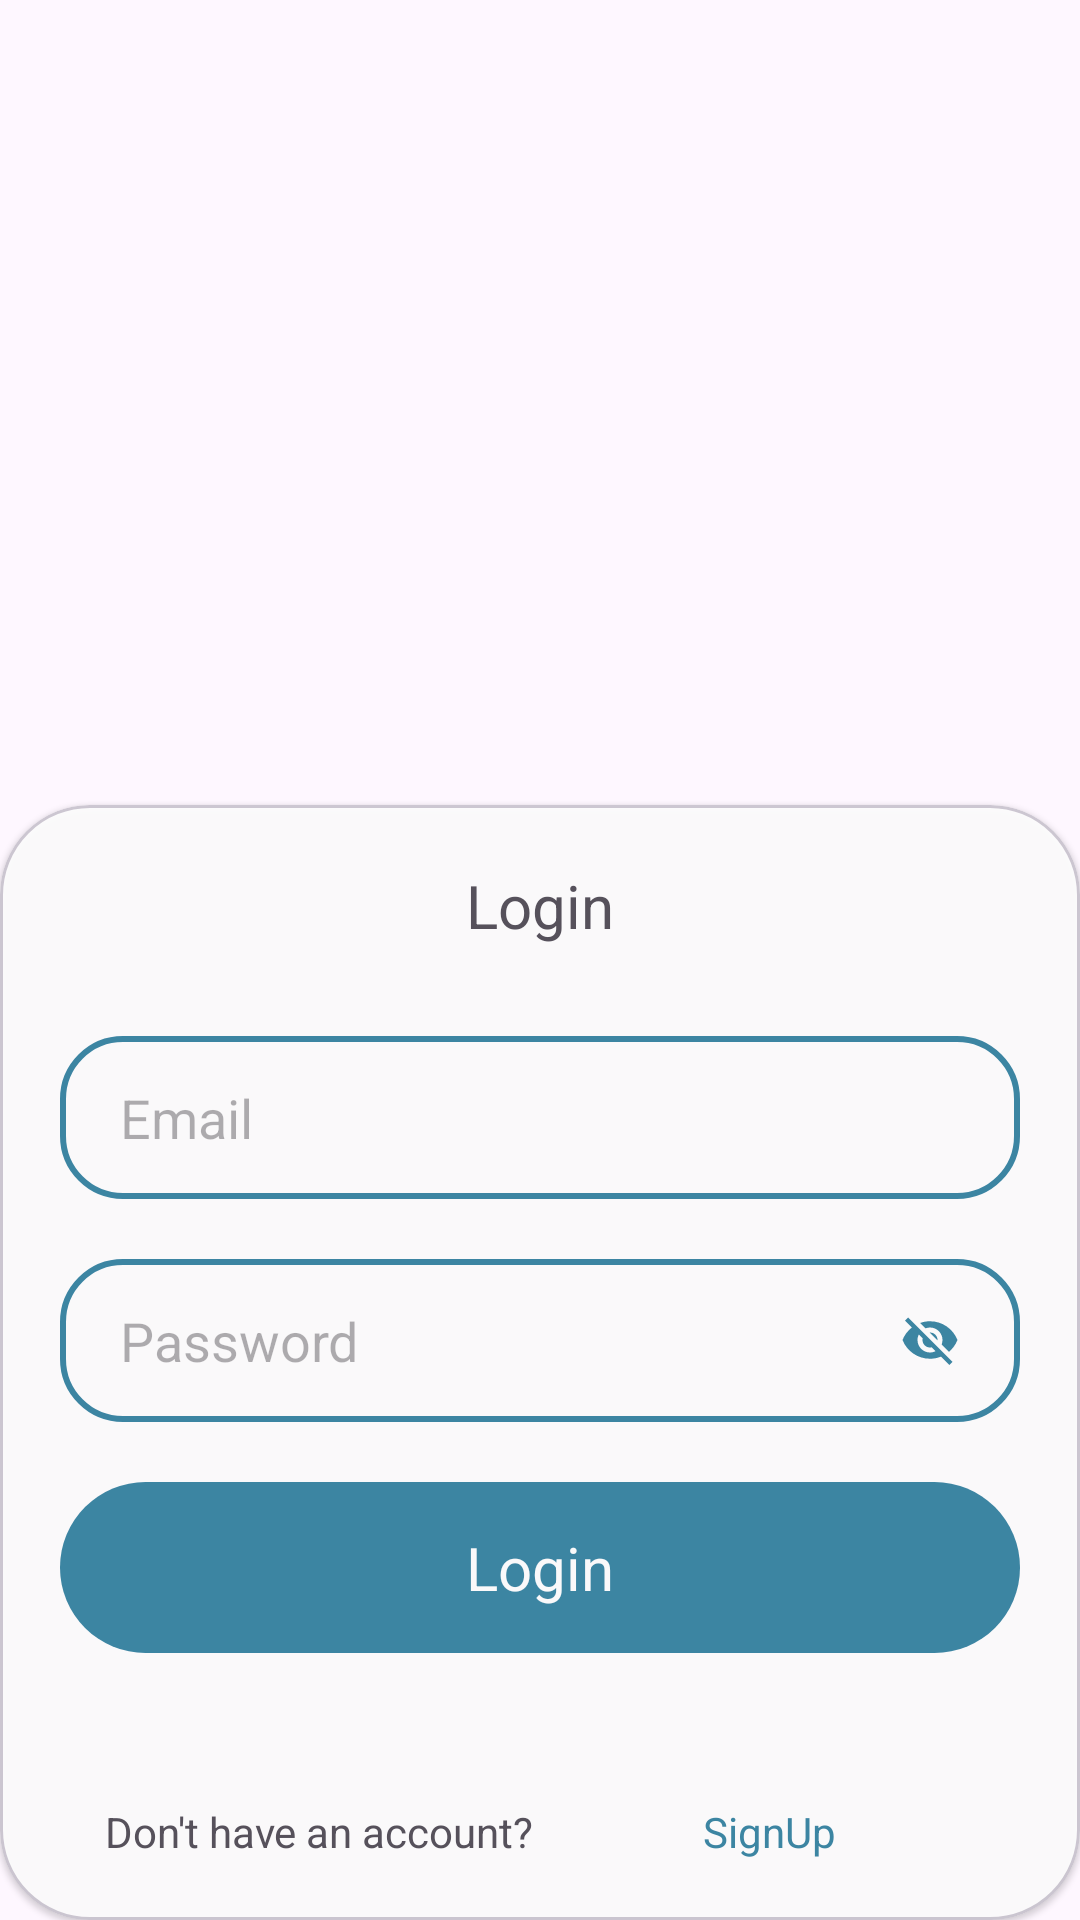

Write the Android layout XML for this screen, with the resource values it uses.
<!-- AndroidManifest.xml: application theme Theme.MobileTracker -->
<!-- res/layout/login_layout.xml -->
<?xml version="1.0" encoding="utf-8"?>
<androidx.constraintlayout.widget.ConstraintLayout xmlns:android="http://schemas.android.com/apk/res/android"
    android:layout_width="match_parent"
    xmlns:app="http://schemas.android.com/apk/res-auto"
    android:layout_marginHorizontal="15dp"
    android:id="@+id/ll_body"
    app:layout_constraintTop_toTopOf="parent"
    android:layout_height="wrap_content"
    app:layout_constraintBottom_toBottomOf="parent"
    android:orientation="vertical">
<com.google.android.material.card.MaterialCardView
    android:id="@+id/materialCardView"
    style="@style/login_card"
    android:layout_weight="1"
    app:cardBackgroundColor="@color/white"
    android:alpha="0.9"
    android:layout_width="match_parent"
    android:layout_height="0dp"
    app:layout_constraintBottom_toBottomOf="parent"
    android:elevation="0dp"
    android:orientation="vertical">
    <LinearLayout
        android:layout_width="match_parent"
        android:layout_height="match_parent"
        android:orientation="vertical">

        <LinearLayout
            android:id="@+id/ll_details"
            android:layout_width="match_parent"
            android:layout_height="match_parent"
            android:orientation="vertical"
            app:layout_constraintTop_toTopOf="parent"
            android:paddingVertical="10dp">
            <TextView
                android:layout_width="match_parent"
                android:layout_height="wrap_content"
                android:text="@string/login"
                android:textSize="20sp"
                android:gravity="center"
                android:layout_marginTop="10dp"
                android:layout_marginBottom="30dp"
                />

            <LinearLayout
                android:layout_width="match_parent"
                android:layout_height="wrap_content"
                android:orientation="horizontal"
                android:layout_marginHorizontal="20dp"
                android:background="@drawable/custom_edit_text"
                android:paddingHorizontal="20dp"
                android:layout_marginBottom="20dp"
                >
                <EditText
                    android:id="@+id/et_email"
                    android:layout_width="match_parent"
                    android:layout_height="wrap_content"
                    android:ems="10"
                    android:background="@null"
                    android:gravity="center_vertical"
                    android:hint="@string/email"
                    android:inputType="textEmailAddress"
                    android:paddingVertical="15dp" />

            </LinearLayout>
            <LinearLayout
                android:layout_width="match_parent"
                android:layout_height="wrap_content"
                android:orientation="horizontal"
                android:layout_marginHorizontal="20dp"
                android:background="@drawable/custom_edit_text"
                android:paddingHorizontal="20dp"
                android:layout_marginBottom="20dp"
                >
                <EditText
                    android:id="@+id/et_pass"
                    android:layout_width="match_parent"
                    android:layout_height="wrap_content"
                    android:ems="10"
                    android:background="@null"
                    android:hint="Password"
                    android:layout_weight="1"
                    android:gravity="center_vertical"
                    android:inputType="textPassword"
                    android:paddingVertical="15dp" />
                <ImageView
                    android:layout_width="40dp"
                    android:id="@+id/pass_visible"
                    android:layout_height="40dp"
                    android:layout_gravity="center"
                    android:layout_weight="1"
                    android:src="@drawable/visibility_off_black_24dp"
                    />

            </LinearLayout>
            <LinearLayout
                android:id="@+id/button_login"
                android:layout_width="match_parent"
                android:layout_height="wrap_content"
                android:layout_marginHorizontal="20dp"
                android:paddingVertical="15dp"
                android:gravity="center_horizontal"
                android:background="@drawable/custom_button"
                android:orientation="horizontal">
                <TextView
                    android:layout_width="wrap_content"
                    android:layout_height="wrap_content"
                    android:text="@string/login"
                    android:gravity="center"
                    android:textColor="@color/white"
                    android:textSize="20sp"
                    />
                <ProgressBar
                    android:layout_width="wrap_content"
                    android:layout_height="match_parent"
                    android:layout_marginStart="5dp"
                    android:id="@+id/progress_bar"
                    android:visibility="gone"
                    />
            </LinearLayout>
            <LinearLayout
                android:layout_width="match_parent"
                android:layout_height="match_parent"
                android:layout_marginHorizontal="20dp"
                android:paddingHorizontal="15dp"
                android:id="@+id/ll_switch_acc"
                android:layout_marginTop="50dp"
                android:orientation="horizontal"
                android:layout_marginBottom="10dp"
                android:gravity="bottom"
                >

                <TextView
                    android:layout_width="wrap_content"
                    android:layout_height="wrap_content"
                    android:layout_weight="1"
                    android:text="Don't have an account?" />

                <TextView
                    android:layout_width="wrap_content"
                    android:layout_height="wrap_content"
                    android:layout_marginStart="10dp"
                    android:id="@+id/switch_to_signup"
                    android:layout_weight="1"
                    android:textColor="#2C7E9E"
                    android:text="@string/signup" />
            </LinearLayout>
        </LinearLayout>
    </LinearLayout>


</com.google.android.material.card.MaterialCardView>
</androidx.constraintlayout.widget.ConstraintLayout>
<!-- resources referenced by this layout -->
<resources>
  <color name="white">#FFFFFFFF</color>
  <!-- drawable custom_button (drawable) -->
  <?xml version="1.0" encoding="utf-8"?>
  <shape xmlns:android="http://schemas.android.com/apk/res/android">
      <solid android:color="#2C7E9E" />
      <corners android:radius="38dp" />
  </shape>
  <!-- drawable custom_edit_text (drawable) -->
  <?xml version="1.0" encoding="utf-8"?>
  <shape xmlns:android="http://schemas.android.com/apk/res/android" android:shape="rectangle">
      <stroke
          android:width="2dp"
          android:color="#2C7E9E" />
      <corners android:radius="20dp"/>
  </shape>
  <!-- drawable visibility_off_black_24dp (drawable) -->
  <vector xmlns:android="http://schemas.android.com/apk/res/android"
      android:width="24dp"
      android:height="24dp"
      android:viewportWidth="24"
      android:viewportHeight="24">
    <path
        android:pathData="M12,7c2.76,0 5,2.24 5,5 0,0.65 -0.13,1.26 -0.36,1.83l2.92,2.92c1.51,-1.26 2.7,-2.89 3.43,-4.75 -1.73,-4.39 -6,-7.5 -11,-7.5 -1.4,0 -2.74,0.25 -3.98,0.7l2.16,2.16C10.74,7.13 11.35,7 12,7zM2,4.27l2.28,2.28 0.46,0.46C3.08,8.3 1.78,10.02 1,12c1.73,4.39 6,7.5 11,7.5 1.55,0 3.03,-0.3 4.38,-0.84l0.42,0.42L19.73,22 21,20.73 3.27,3 2,4.27zM7.53,9.8l1.55,1.55c-0.05,0.21 -0.08,0.43 -0.08,0.65 0,1.66 1.34,3 3,3 0.22,0 0.44,-0.03 0.65,-0.08l1.55,1.55c-0.67,0.33 -1.41,0.53 -2.2,0.53 -2.76,0 -5,-2.24 -5,-5 0,-0.79 0.2,-1.53 0.53,-2.2zM11.84,9.02l3.15,3.15 0.02,-0.16c0,-1.66 -1.34,-3 -3,-3l-0.17,0.01z"
        android:fillColor="#2C7E9E"/>
  </vector>
  <string name="email">Email</string>
  <string name="login">Login</string>
  <string name="signup">SignUp</string>
  <style name="login_card" parent="@style/Widget.MaterialComponents.CardView">
          <item name="shapeAppearanceOverlay">@style/ShapeAppearanceOverlay_card_custom_corners3</item>
      </style>
  <style name="Theme.MobileTracker" parent="Base.Theme.MobileTracker" />
  <style name="ShapeAppearanceOverlay_card_custom_corners3" parent="@style/Widget.MaterialComponents.CardView">
          <item name="cornerFamily">rounded</item>
          <item name="cornerSizeTopRight">30dp</item>
          <item name="cornerSizeTopLeft">30dp</item>
          <item name="cornerSizeBottomRight">30dp</item>
          <item name="cornerSizeBottomLeft">30dp</item>
      </style>
  <style name="Base.Theme.MobileTracker" parent="Theme.Material3.DayNight.NoActionBar">
          
          
      </style>
</resources>
